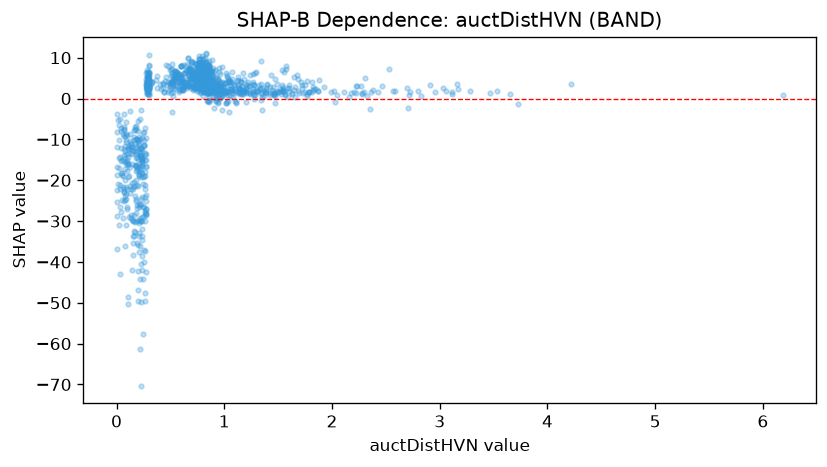

The file beside this chart, header and first rows:
feature_value, shap_value
0.225, -2.778
0.275, -26.98
1.698, 1.412
0.886, 5.891
0.084, -10.11
0.827, 4.395
0.784, 7.087
0.293, 3.62
0.788, 1.519
0.269, -23.58
0.521, 4.395
0.629, 3.806
0.803, 6.54
0.066, -23
0.542, 6.03
0.494, 6.952
0.705, 5.576
0.217, -61.29
0.801, 6.311
0.256, -8.28
0.153, -22.19
0.878, 4.421
0.007, -22.5
0.705, 3.1
0.205, -26.51
1.092, 2.194
0.901, -2.379
0.202, -14.76
0.261, -29.87
0.728, 5.114
2.424, 1.653
0.787, 7.834
0.76, 7.21
1.35, 2.511
1.169, 2.703
0.999, 1.889
0.536, 5.186
0.829, 8.914
0.829, 6.022
0.294, 5.148
0.691, 7.196
1.883, 4.574
0.524, 4.061
0.755, 4.555
1.339, 9.299
0.786, 7.897
0.96, 2.081
0.249, -20.84
0.843, 1.252
0.264, -18.04
0.774, 7.22
0.89, 7.107
0.031, -22.13
0.655, 4.721
1.995, 1.483
0.514, 5.419
0.258, -37.17
1.429, 0.9849
0.142, -42.06
0.826, 11.04
... 1,227 more rows
